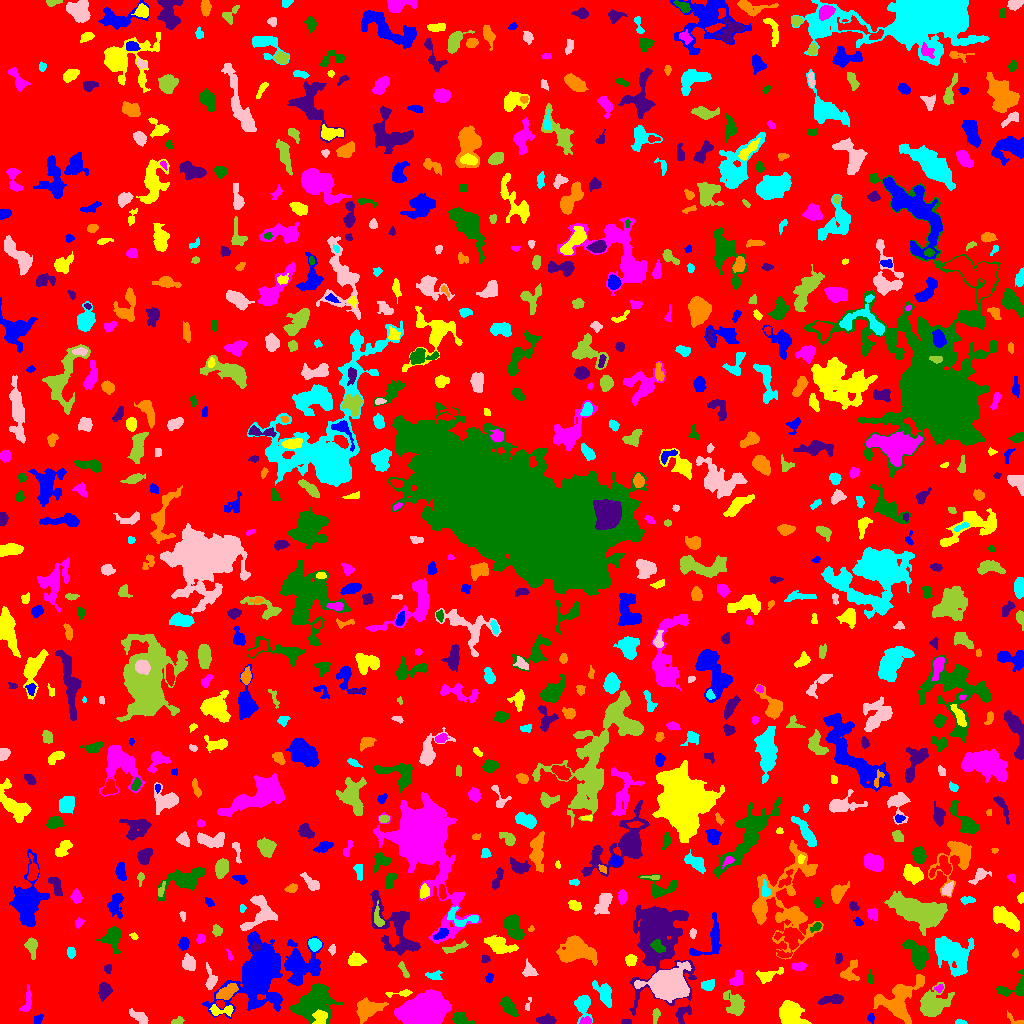

Source data for this figure (header and first rows):
ID, X, Y, A, B, theta, total_flux, mu_max, mu_median, mu_mean, R_fwhm, R_e, R10, R90, x_start, x_end, y_start, y_end, area, greylevel
0, 507.9, 517.2, 297.5, 294.6, -1.553, 1278618, 11.0, 1.0, 1.649, 42.55, 232.4, 87.55, 376.3, 0, 1023, 0, 1023, 775486, 1.649
1, 37.49, 4.135, 2.795, 1.844, 0.8931, 104.0, 2.0, 1.0, 1.351, 4.618, 2.821, 1.262, 4.222, 34, 43, 0, 9, 77, 5.351
2, 320.3, 5.404, 3.666, 3.049, 1.22, 401.0, 6.0, 2.0, 2.305, 4.886, 3.827, 1.493, 5.997, 312, 327, 0, 14, 174, 10.3
3, 425.3, 11.8, 9.66, 6.598, 0.2132, 36743, 82.0, 20.0, 26.38, 10.59, 9.723, 3.827, 16.3, 394, 451, 0, 34, 1393, 28.38
4, 315.2, 21.75, 10.2, 7.812, 0.7416, 3393, 8.0, 3.0, 3.502, 11.71, 9.837, 3.827, 15.52, 290, 343, 0, 40, 969, 6.502
5, 627, 0.8, 2.658, 0.7483, 0.00205, 45.0, 2.0, 1.0, 0.8654, 3.038, 1.871, 0.7979, 2.764, 621, 631, 0, 4, 52, 5.865
6, 898.6, 22.29, 11.79, 8.907, 0.8463, 3304, 11.0, 3.0, 3.696, 7.225, 8.867, 3.241, 14.82, 873, 924, 0, 49, 894, 6.696
7, 960.4, 1.115, 2.74, 1.091, -0.04769, 78.0, 4.0, 1.0, 1.529, 2.821, 2.111, 0.7979, 3.338, 955, 967, 0, 4, 51, 5.529
8, 138.7, 6.518, 5.24, 2.224, -0.5749, 305.0, 4.0, 2.0, 1.743, 5.528, 4.068, 1.596, 6.457, 129, 148, 0, 15, 175, 6.743
9, 177.7, 2.207, 2.875, 1.609, 0.3162, 275.0, 8.0, 4.0, 3.667, 3.523, 2.585, 0.9772, 3.989, 171, 184, 0, 7, 75, 8.667
10, 851.9, 5.387, 3.422, 1.593, 1.373, 261.0, 7.0, 2.0, 2.584, 3.038, 2.764, 0.9772, 4.442, 848, 856, 0, 16, 101, 6.584
11, 870.9, 5.6, 2.281, 1.531, 1.57, 170.0, 6.0, 2.5, 2.742, 3.141, 2.326, 0.7979, 3.656, 867, 874, 0, 10, 62, 7.742
12, 220.3, 13.06, 6.721, 2.466, 0.04567, 447.0, 7.0, 2.0, 2.554, 3.7, 3.949, 1.382, 6.308, 209, 233, 7, 19, 175, 7.554
13, 585.9, 2.492, 2.97, 1.734, 0.1483, 181.0, 4.0, 2.0, 2.291, 4.334, 2.821, 1.128, 4.297, 579, 591, 0, 7, 79, 8.291
14, 460, 4.645, 4.031, 2.671, -0.3433, 529.0, 8.0, 2.0, 2.829, 4.652, 3.742, 1.493, 6.05, 452, 475, 0, 11, 187, 7.829
15, 545.7, 3.088, 4.284, 2.057, -0.01096, 832.0, 12.0, 5.0, 5.368, 4.754, 3.742, 1.493, 5.89, 536, 556, 0, 10, 155, 8.368
16, 1013, 4.24, 5.786, 1.939, -0.6035, 75.0, 2.0, 1.0, 0.8523, 4.754, 3.241, 0.9772, 4.478, 1007, 1023, 0, 13, 88, 4.852
17, 583.1, 18.34, 6.088, 3.711, -1.543, 998.0, 8.0, 3.0, 3.564, 6.18, 5.078, 2.034, 8.234, 574, 592, 0, 28, 280, 6.564
18, 528, 18.86, 4.038, 1.288, 1.305, 66.0, 3.0, 1.0, 1.2, 2.034, 2.394, 0.7979, 3.785, 525, 531, 13, 26, 55, 5.2
19, 656, 8.389, 3.315, 1.414, 1.378, 90.0, 3.0, 1.0, 0.9677, 2.523, 2.459, 0.7979, 4.146, 652, 660, 0, 15, 93, 5.968
20, 763.2, 9.874, 4.368, 2.033, 0.8858, 215.0, 4.0, 1.0, 1.617, 4.184, 3.432, 1.262, 5.781, 757, 769, 0, 18, 133, 5.617
21, 257.2, 48.71, 14.24, 9.399, 1.157, 17167, 37.0, 4.0, 7.4, 9.39, 10.72, 4.029, 21.3, 202, 282, 5, 92, 2320, 10.4
22, 790.4, 10.07, 7.178, 4.959, -0.7729, 3004, 16.0, 6.0, 5.902, 6.676, 6.887, 2.585, 10.84, 779, 811, 0, 23, 509, 8.902
23, 27.04, 22.45, 7.377, 1.997, 1.381, 271.0, 5.0, 2.0, 1.683, 2.821, 4.029, 1.382, 6.232, 19, 31, 12, 39, 161, 5.683
24, 508.1, 17.24, 4.865, 2.593, -0.9187, 947.0, 10.0, 4.0, 4.172, 5.441, 4.442, 1.693, 7.203, 500, 518, 7, 27, 227, 7.172
25, 832.2, 23.97, 6.228, 2.103, 0.1375, 460.0, 5.0, 2.0, 2.312, 5.352, 4.297, 1.693, 6.652, 817, 843, 19, 29, 199, 6.312
26, 366.9, 14.29, 5.873, 4.322, 0.4248, 1601, 10.0, 3.0, 3.839, 7.069, 5.836, 2.326, 9.624, 356, 388, 0, 26, 417, 7.839
27, 604.2, 29.99, 6.239, 3.151, -1.035, 763.0, 6.0, 2.0, 2.595, 6.333, 4.951, 1.954, 7.899, 592, 611, 16, 43, 294, 6.595
28, 668, 38.64, 8.284, 6.42, 0.02655, 20571, 60.0, 12.0, 17.27, 9.356, 8.63, 3.432, 14.58, 634, 691, 21, 62, 1191, 22.27
29, 735.3, 18.99, 5.702, 4.116, -1.15, 900.0, 7.0, 2.0, 2.609, 5.726, 5.323, 2.034, 8.575, 723, 744, 8, 33, 345, 6.609
30, 167.8, 16.31, 5.418, 3.462, 1.337, 768.0, 8.0, 3.0, 3.383, 5.262, 4.652, 1.784, 7.442, 159, 176, 9, 32, 227, 6.383
31, 276, 25.5, 2.366, 1.769, -0.79, 176.0, 5.0, 2.0, 2.146, 3.29, 2.646, 1.128, 4.029, 271, 280, 20, 30, 82, 8.146
32, 402.4, 30.53, 6.259, 1.306, 0.07727, 150.0, 4.0, 1.0, 1.351, 3.7, 2.646, 0.9772, 4.334, 385, 412, 26, 34, 111, 6.351
33, 939.1, 35.24, 2.064, 1.638, 0.3816, 200.0, 8.0, 3.0, 3.333, 2.764, 2.257, 0.7979, 3.613, 934, 943, 31, 39, 60, 9.333
34, 1013, 35.64, 9.562, 4.91, 0.3648, 432.0, 4.0, 1.0, 1.577, 6.457, 5.078, 2.034, 8.058, 996, 1023, 27, 54, 274, 5.577
35, 104.6, 32.58, 3.971, 2.695, 1.379, 484.0, 7.0, 2.0, 2.574, 3.949, 4.068, 1.493, 6.58, 98, 112, 22, 41, 188, 8.574
36, 226.2, 31.13, 4.977, 2.547, 0.5167, 554.0, 7.0, 2.0, 2.299, 4.107, 4.442, 1.596, 6.933, 216, 238, 24, 40, 241, 8.299
37, 708.3, 38.0, 3.034, 2.437, 0.2725, 332.0, 6.0, 2.0, 2.478, 4.297, 3.338, 1.382, 5.412, 701, 714, 33, 44, 134, 7.478
38, 211, 43.74, 5.596, 2.647, -1.511, 481.0, 6.0, 2.0, 2.687, 5.323, 3.989, 1.596, 6.333, 205, 217, 34, 61, 179, 6.687
39, 932.5, 18.9, 7.421, 5.801, 0.6255, 2890, 15.0, 4.0, 4.631, 5.585, 7.136, 2.585, 11.9, 920, 954, 7, 41, 624, 7.631
40, 74.08, 52.32, 32.05, 16.7, 0.9248, 16895, 18.0, 4.0, 5.165, 12.49, 17.04, 6.232, 28.66, 39, 139, 0, 134, 3271, 7.165
41, 489, 46.02, 2.187, 1.747, 1.47, 86.0, 3.0, 1.0, 1.246, 2.877, 2.394, 0.7979, 3.827, 485, 493, 40, 50, 69, 6.246
42, 768.8, 48.24, 6.855, 2.365, 0.3456, 429.0, 6.0, 2.0, 2.024, 4.72, 4.146, 1.493, 6.77, 756, 783, 40, 56, 212, 6.024
43, 737, 44.74, 4.243, 2.835, 1.146, 474.0, 5.0, 3.0, 2.926, 5.809, 4.297, 1.871, 6.358, 729, 742, 38, 53, 162, 6.926
44, 870.5, 44.5, 3.529, 1.024, -1.438, 64.0, 2.0, 1.0, 1.0, 3.568, 2.185, 0.9772, 3.241, 868, 872, 40, 55, 64, 6.0
45, 108, 54.8, 2.034, 1.91, 0.2111, 86.0, 2.0, 1.0, 1.303, 4.222, 2.585, 1.128, 3.868, 104, 111, 50, 59, 66, 5.303
46, 849.4, 50.17, 5.68, 3.626, 1.055, 421.0, 7.0, 2.0, 1.863, 2.985, 4.184, 1.382, 7.001, 840, 859, 43, 64, 226, 5.863
47, 434.6, 47.57, 3.96, 2.317, -0.01449, 181.0, 3.0, 1.0, 1.56, 3.656, 3.241, 1.382, 5.528, 425, 442, 44, 53, 116, 6.56
48, 188.6, 60.32, 3.363, 2.887, -1.16, 547.0, 7.0, 2.0, 2.894, 4.37, 3.909, 1.493, 6.383, 182, 195, 53, 70, 189, 6.894
49, 403.9, 52.5, 4.726, 1.4, -1.101, 187.0, 5.0, 2.0, 1.928, 2.821, 2.985, 1.128, 4.853, 398, 409, 46, 62, 97, 6.928
50, 895.6, 52.56, 4.814, 1.815, -0.3499, 477.0, 8.0, 2.0, 2.873, 4.068, 3.385, 1.262, 5.698, 884, 904, 48, 60, 166, 6.873
51, 299.1, 58.38, 8.731, 7.554, 1.403, 4156, 18.0, 3.0, 4.542, 6.747, 7.421, 2.706, 14.25, 284, 323, 38, 87, 915, 8.542
52, 630.6, 63.51, 2.495, 2.354, 0.714, 303.0, 6.0, 2.0, 2.525, 4.222, 3.141, 1.262, 4.918, 625, 637, 57, 69, 120, 6.525
53, 799.1, 56.96, 3.2, 1.858, 0.04211, 295.0, 6.0, 2.0, 2.658, 4.107, 3.09, 1.128, 4.886, 791, 806, 53, 61, 111, 6.658
54, 917.9, 69.39, 7.541, 4.364, -1.004, 1736, 9.0, 4.0, 3.945, 6.887, 6.676, 2.585, 10.36, 902, 928, 54, 84, 440, 6.945
55, 485.3, 64.8, 2.039, 1.749, -0.688, 94.0, 3.0, 1.0, 1.492, 2.932, 2.257, 0.9772, 3.742, 481, 490, 61, 68, 63, 5.492
56, 576.5, 72.61, 9.258, 5.939, -0.1695, 3119, 12.0, 4.0, 4.308, 8.593, 8.444, 3.338, 13.05, 556, 597, 58, 88, 724, 7.308
57, 951.6, 70.5, 10.47, 7.164, -0.7063, 4228, 12.0, 4.0, 4.498, 10.57, 9.575, 3.7, 14.83, 935, 974, 47, 87, 940, 7.498
58, 529.2, 52.2, 3.098, 2.964, -0.5122, 377.0, 6.0, 2.0, 2.513, 4.754, 3.478, 1.382, 5.499, 522, 538, 47, 65, 150, 6.513
59, 31.63, 77.54, 4.32, 2.317, -1.431, 565.0, 9.0, 3.0, 3.104, 3.909, 3.656, 1.382, 5.997, 24, 37, 64, 86, 182, 8.104
... 782 more rows
